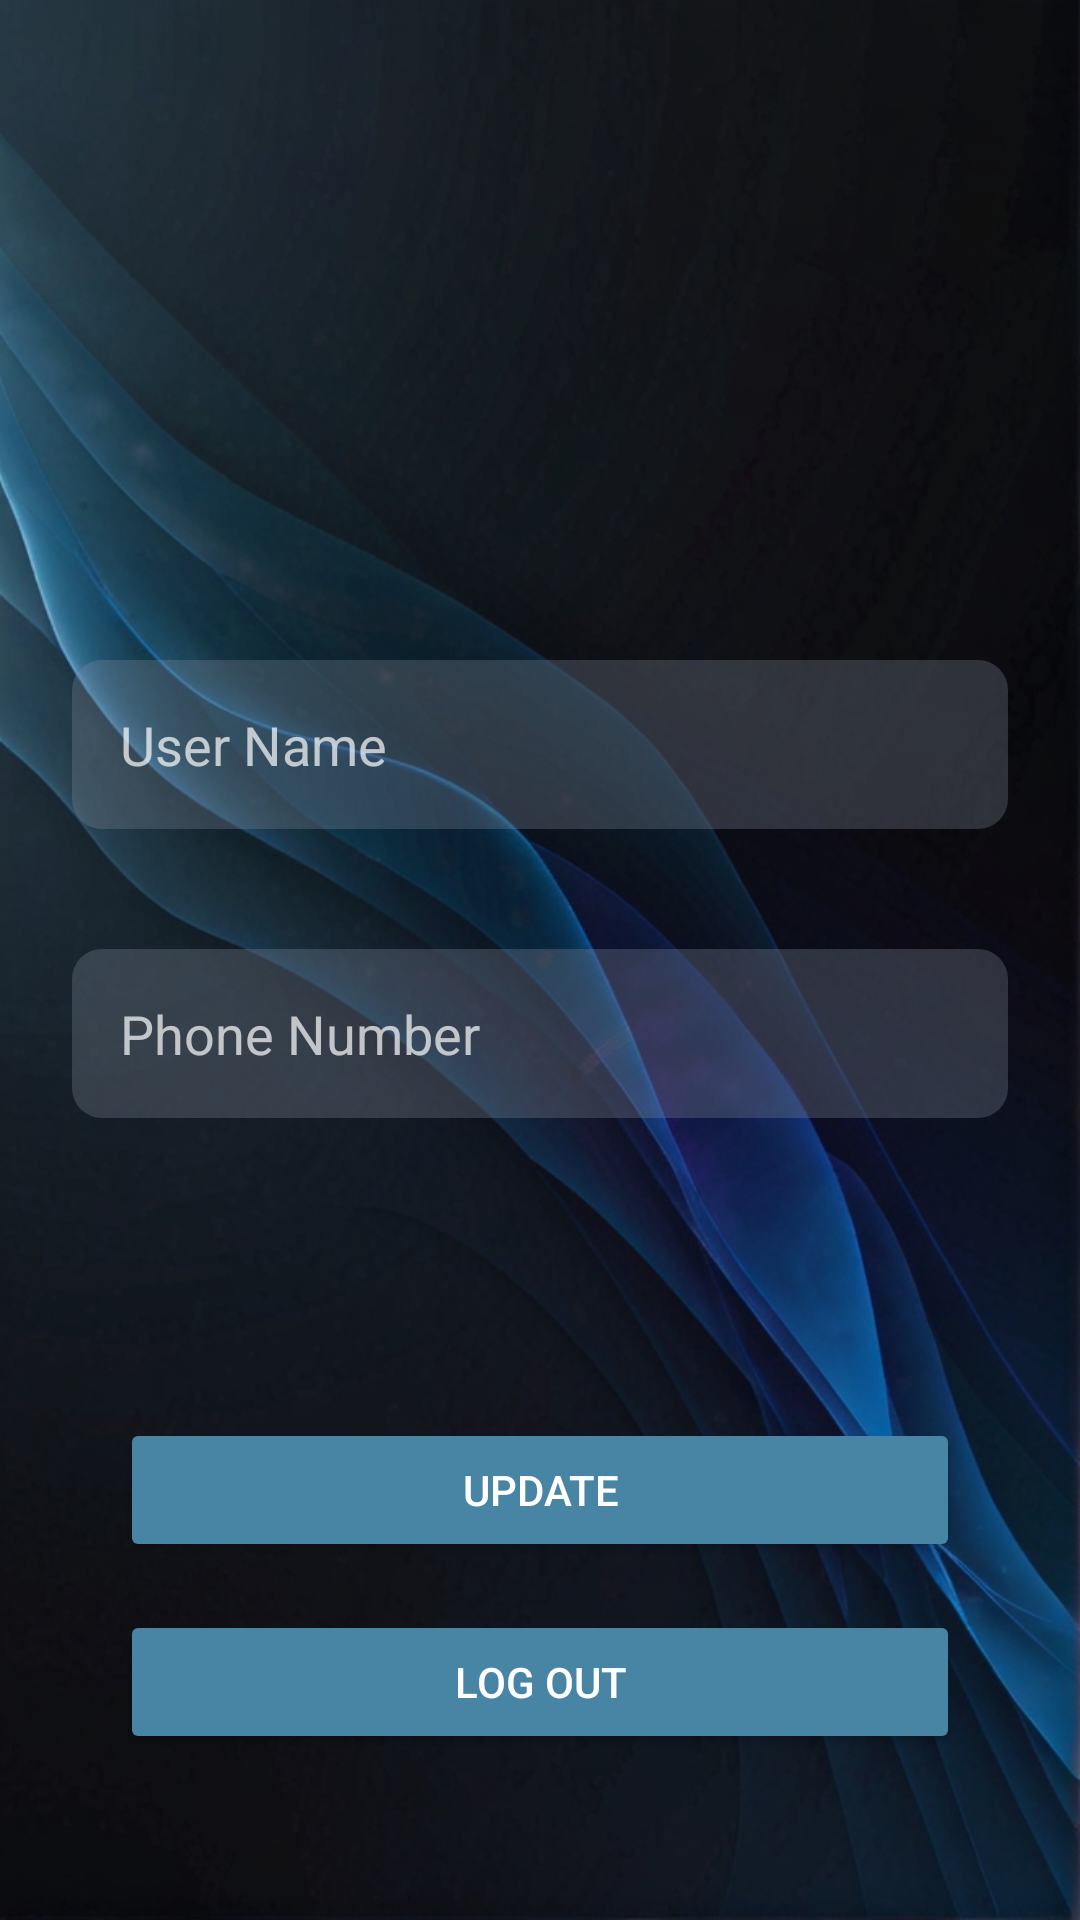

Here is an Android app screen rendered from its layout file. Give the layout XML and the strings, colors and styles it references.
<!-- AndroidManifest.xml: application theme Theme.FacilityTracker -->
<!-- res/layout/fragment_settings.xml -->
<?xml version="1.0" encoding="utf-8"?>
<androidx.constraintlayout.widget.ConstraintLayout xmlns:android="http://schemas.android.com/apk/res/android"
    xmlns:app="http://schemas.android.com/apk/res-auto"
    xmlns:tools="http://schemas.android.com/tools"
    android:layout_width="match_parent"
    android:layout_height="match_parent"
    android:background="@drawable/background">

    <ImageView
        android:id="@+id/imageView2"
        android:layout_width="wrap_content"
        android:layout_height="wrap_content"
        android:layout_marginTop="120dp"
        android:scaleType="centerCrop"
        android:src="@drawable/profilpicture"
        app:layout_constraintEnd_toEndOf="parent"
        app:layout_constraintHorizontal_bias="0.5"
        app:layout_constraintStart_toStartOf="parent"
        app:layout_constraintTop_toTopOf="parent" />

    <EditText
        android:id="@+id/editTextText2"
        android:layout_width="0dp"
        android:layout_height="wrap_content"
        android:layout_marginStart="24dp"
        android:layout_marginTop="100dp"
        android:layout_marginEnd="24dp"
        android:background="@drawable/round_back_dark_blue"
        android:ems="10"
        android:hint="User Name"
        android:inputType="text"
        android:padding="16dp"
        android:textColor="@color/white"
        android:textColorHint="@color/hint"
        app:layout_constraintEnd_toEndOf="parent"
        app:layout_constraintHorizontal_bias="0.5"
        app:layout_constraintStart_toStartOf="parent"
        app:layout_constraintTop_toBottomOf="@+id/imageView2" />

    <EditText
        android:id="@+id/editTextText3"
        android:layout_width="0dp"
        android:layout_height="wrap_content"
        android:layout_marginStart="24dp"
        android:layout_marginTop="40dp"
        android:layout_marginEnd="24dp"
        android:background="@drawable/round_back_dark_blue"
        android:ems="10"
        android:hint="Phone Number"
        android:inputType="text"
        android:padding="16dp"
        android:textColor="@color/white"
        android:textColorHint="@color/hint"
        app:layout_constraintEnd_toEndOf="parent"
        app:layout_constraintHorizontal_bias="0.5"
        app:layout_constraintStart_toStartOf="parent"
        app:layout_constraintTop_toBottomOf="@+id/editTextText2" />

    <Button
        android:id="@+id/button2"
        android:layout_width="0dp"
        android:layout_height="wrap_content"
        android:layout_marginStart="40dp"
        android:layout_marginTop="16dp"
        android:layout_marginEnd="40dp"
        android:backgroundTint="@color/Highlight"
        android:text="Log out"
        android:textColor="@color/white"
        app:layout_constraintEnd_toEndOf="parent"
        app:layout_constraintHorizontal_bias="0.5"
        app:layout_constraintStart_toStartOf="parent"
        app:layout_constraintTop_toBottomOf="@+id/button3" />

    <Button
        android:id="@+id/button3"
        android:layout_width="0dp"
        android:layout_height="wrap_content"
        android:layout_marginStart="40dp"
        android:layout_marginTop="100dp"
        android:layout_marginEnd="40dp"
        android:backgroundTint="@color/Highlight"
        android:text="Update"
        android:textColor="#FFFFFF"
        app:layout_constraintEnd_toEndOf="parent"
        app:layout_constraintHorizontal_bias="0.5"
        app:layout_constraintStart_toStartOf="parent"
        app:layout_constraintTop_toBottomOf="@+id/editTextText3" />
</androidx.constraintlayout.widget.ConstraintLayout>
<!-- resources referenced by this layout -->
<resources>
  <color name="Highlight">#4885A5</color>
  <color name="hint">#B3FFFFFF</color>
  <color name="white">#FFFFFFFF</color>
  <!-- drawable background: png bitmap (drawable, 689307 bytes) -->
  <!-- drawable round_back_dark_blue (drawable) -->
  <?xml version="1.0" encoding="utf-8"?>
  <shape xmlns:android="http://schemas.android.com/apk/res/android"
      android:shape="rectangle">
  
  
  
      <solid android:color="#4D838A9B"/>
      <corners android:radius="10dp"/>
  </shape>
  <style name="Theme.FacilityTracker" parent="Theme.AppCompat.Light.NoActionBar">
          
          <item name="colorPrimary">@color/Highlight</item>
          <item name="colorPrimaryVariant">@color/Highlight</item>
          <item name="colorOnPrimary">@color/white</item>
          
          <item name="colorSecondary">@color/teal_200</item>
          <item name="colorSecondaryVariant">@color/teal_700</item>
          <item name="colorOnSecondary">@color/white</item>
          
          <item name="android:statusBarColor">?attr/colorPrimaryVariant</item>
          
      </style>
  <color name="teal_200">#FF03DAC5</color>
  <color name="teal_700">#FF018786</color>
</resources>
